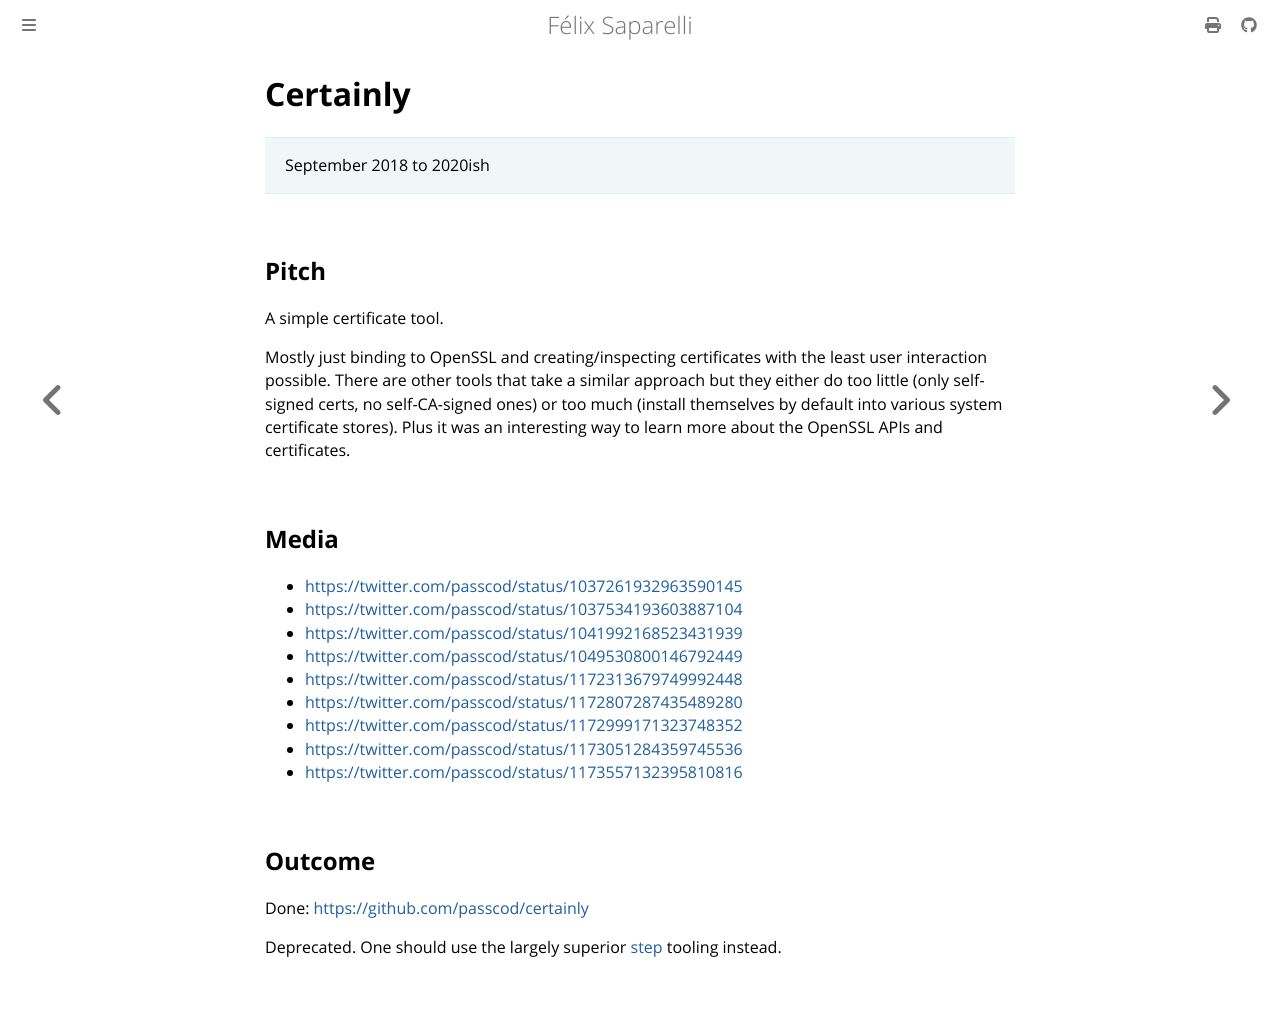

repository: passcod/blook · page: updates/projects/certainly.html · generator: mdbook

# Certainly

> September 2018 to 2020ish

## Pitch

A simple certificate tool.

Mostly just binding to OpenSSL and creating/inspecting certificates with the least user interaction
possible. There are other tools that take a similar approach but they either do too little (only
self-signed certs, no self-CA-signed ones) or too much (install themselves by default into various
system certificate stores). Plus it was an interesting way to learn more about the OpenSSL APIs and
certificates.

## Media

- <https://twitter.com/passcod/status/1037261932963590145>
- <https://twitter.com/passcod/status/1037534193603887104>
- <https://twitter.com/passcod/status/1041992168523431939>
- <https://twitter.com/passcod/status/1049530800146792449>
- <https://twitter.com/passcod/status/1172313679749992448>
- <https://twitter.com/passcod/status/1172807287435489280>
- <https://twitter.com/passcod/status/1172999171323748352>
- <https://twitter.com/passcod/status/1173051284359745536>
- <https://twitter.com/passcod/status/1173557132395810816>

## Outcome

Done: <https://github.com/passcod/certainly>

Deprecated. One should use the largely superior [step](https://smallstep.com/docs/step-cli/) tooling instead.
